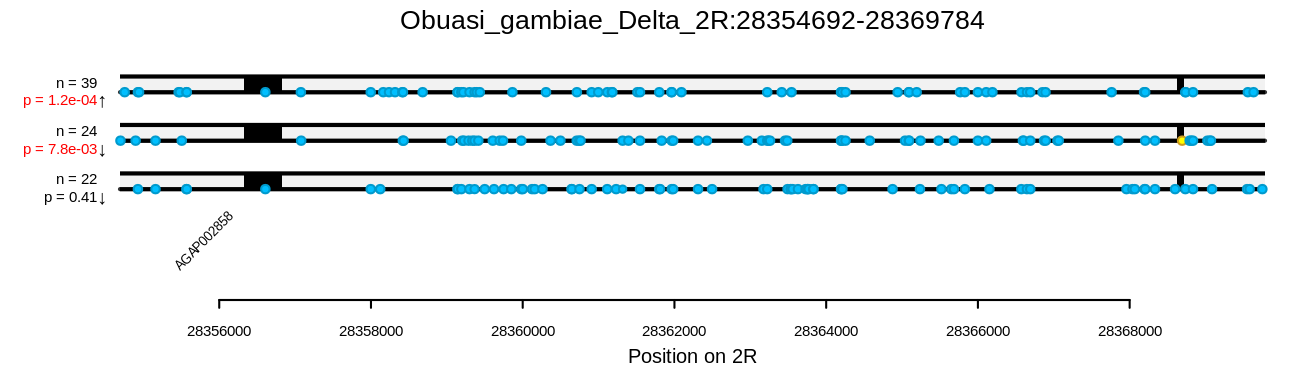

Values plotted in this chart, from the file beside it:
sample_name	phenotype	cluster_1	cluster_2	cluster_3
WA-0168	dead	0	0	0
WA-0169	dead	0	0	1
WA-0171	dead	0	0	1
WA-0174	dead	1	0	0
WA-0175	dead	0	1	0
WA-0176	dead	0	0	0
WA-0179	dead	0	0	0
WA-0186	dead	1	0	0
WA-0187	dead	0	0	0
WA-0195	dead	0	0	1
WA-0196	dead	1	0	0
WA-0199	dead	0	1	0
WA-0200	dead	0	0	1
WA-0203	dead	0	1	0
WA-0204	dead	0	0	0
WA-0207	dead	0	1	0
WA-0211	dead	1	0	0
WA-0212	dead	1	0	0
WA-0215	dead	1	0	0
WA-0218	dead	0	0	1
WA-0219	dead	1	0	0
WA-0220	dead	0	1	0
WA-0221	dead	0	0	1
WA-0222	dead	0	1	0
WA-0223	dead	0	0	1
WA-0227	dead	1	1	0
WA-0228	dead	0	1	0
WA-0229	dead	0	2	0
WA-0234	dead	0	0	0
WA-0235	dead	0	0	1
WA-0236	dead	0	0	1
WA-0237	dead	1	1	0
WA-0239	dead	1	0	0
WA-0242	dead	0	2	0
WA-0243	dead	0	1	0
WA-0244	dead	0	1	0
WA-0245	dead	0	0	0
WA-0246	dead	1	0	0
WA-0247	dead	1	0	1
WA-0249	dead	1	0	1
WA-0251	dead	0	0	2
WA-0252	dead	0	1	0
WA-0253	dead	0	0	1
WA-0255	dead	0	1	0
WA-0256	dead	1	0	0
WA-0257	dead	0	1	1
WA-0258	dead	1	0	0
WA-0259	dead	1	1	0
WA-0260	dead	0	0	1
WA-0261	dead	0	1	0
WA-0262	dead	0	1	0
WA-0269	alive	1	0	0
WA-0270	alive	2	0	0
WA-0274	alive	1	0	1
WA-0282	alive	0	0	0
WA-0287	alive	1	0	0
WA-0288	alive	1	0	0
WA-0289	alive	2	0	0
WA-0290	alive	1	0	0
WA-0291	alive	0	1	1
... 18 more rows
